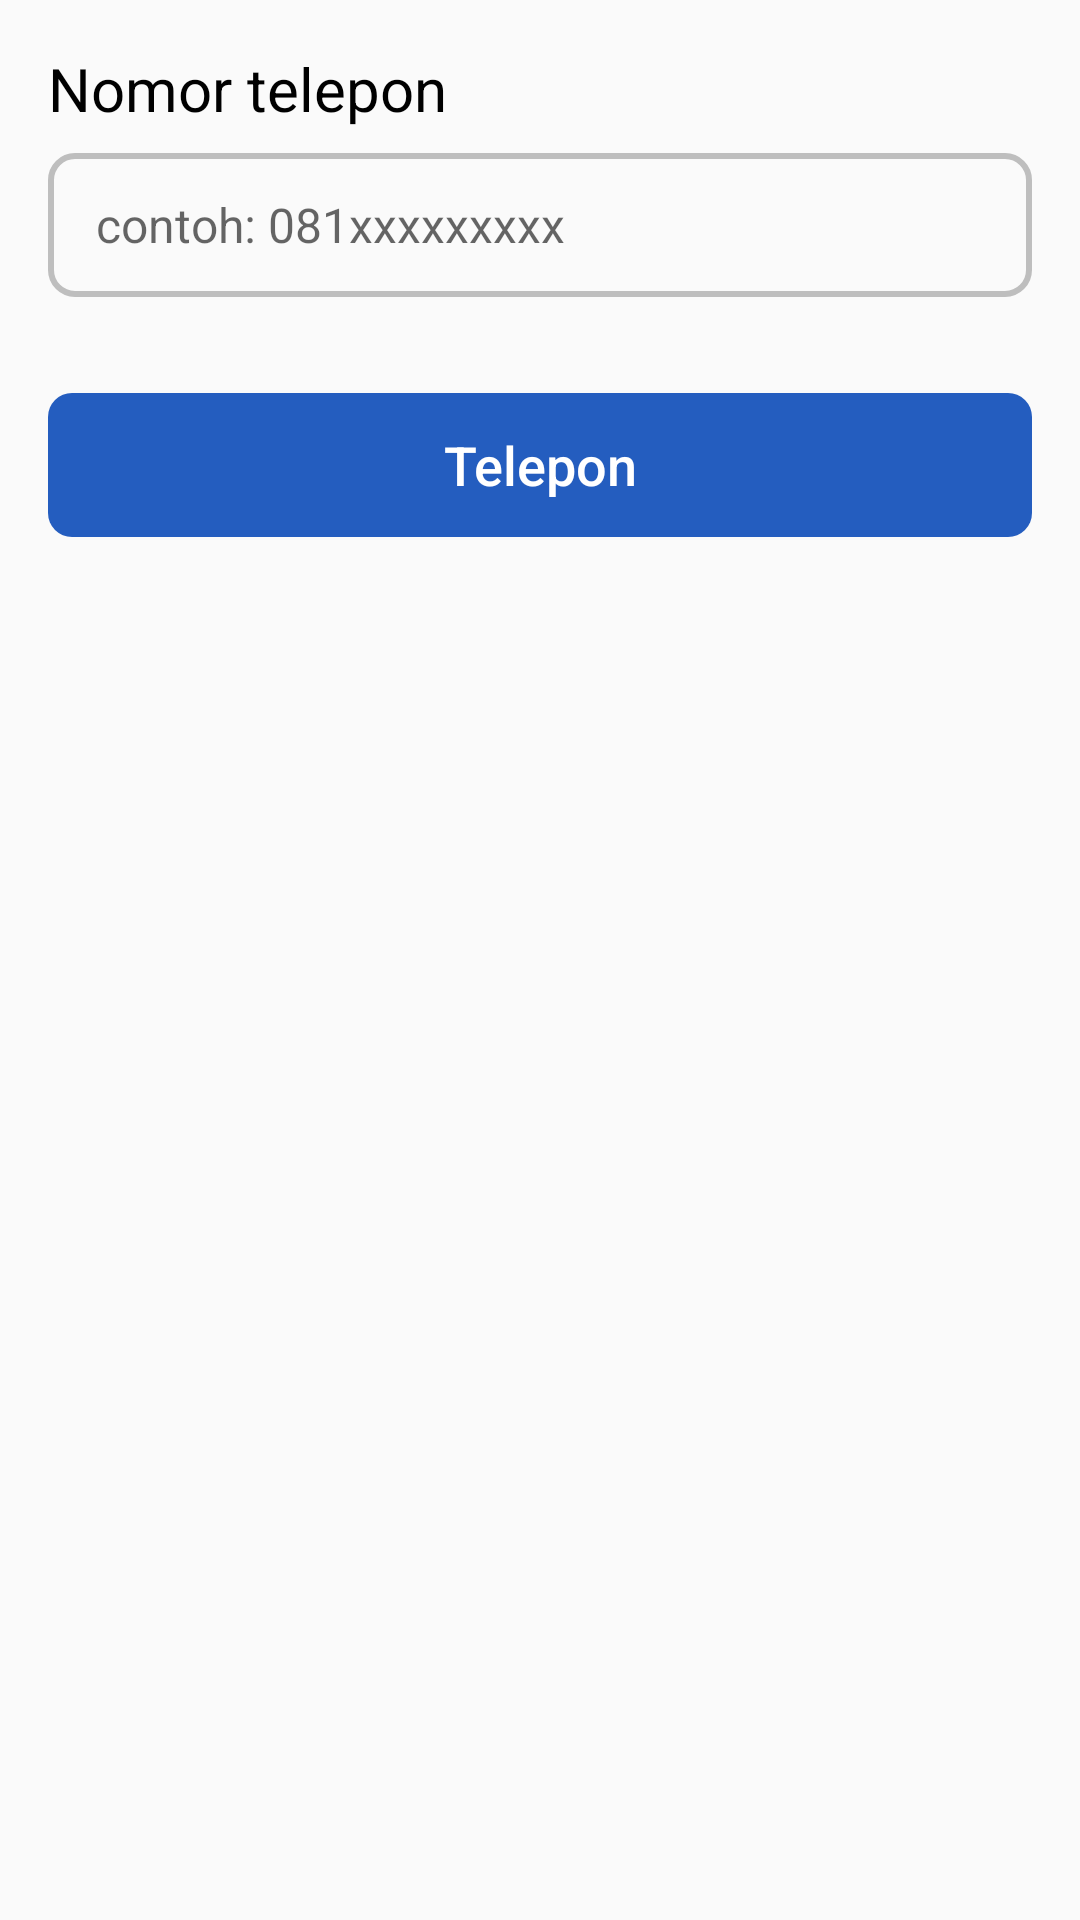

Layout XML and referenced resources for this Android screen:
<!-- AndroidManifest.xml: application theme AppTheme -->
<!-- res/layout/fragment_call_menu.xml -->
<?xml version="1.0" encoding="utf-8"?>
<androidx.constraintlayout.widget.ConstraintLayout xmlns:android="http://schemas.android.com/apk/res/android"
    xmlns:tools="http://schemas.android.com/tools"
    android:layout_width="match_parent"
    android:layout_height="match_parent"
    xmlns:app="http://schemas.android.com/apk/res-auto"
    tools:context=".CallMenu">

    <TextView
        android:id="@+id/nama_text"
        android:layout_width="wrap_content"
        android:layout_height="wrap_content"
        android:layout_marginStart="16dp"
        android:layout_marginTop="16dp"
        android:text="Nomor telepon"
        android:textColor="@android:color/primary_text_light_nodisable"
        android:textSize="20sp"
        app:layout_constraintStart_toStartOf="parent"
        app:layout_constraintTop_toTopOf="parent" />

    <EditText
        android:id="@+id/field_whatsapp_nomor_telp"
        android:layout_width="match_parent"
        android:layout_height="48dp"
        android:layout_marginHorizontal="16dp"
        android:layout_marginTop="8dp"
        android:background="@drawable/box_input_field"
        android:hint="contoh: 081xxxxxxxxx"
        android:inputType="number"
        android:paddingHorizontal="16dp"
        android:textSize="16sp"
        app:layout_constraintEnd_toEndOf="parent"
        app:layout_constraintStart_toStartOf="parent"
        app:layout_constraintTop_toBottomOf="@+id/nama_text" />

    <Button
        android:id="@+id/submit_call"
        style="?android:attr/borderlessButtonStyle"
        android:layout_width="match_parent"
        android:layout_height="48dp"
        android:layout_marginHorizontal="16dp"
        android:layout_marginTop="32dp"
        android:background="@drawable/button_style"
        android:padding="8dp"
        android:text="Telepon"
        android:textAllCaps="false"
        android:textColor="@android:color/white"
        android:textSize="18sp"
        app:layout_constraintEnd_toEndOf="parent"
        app:layout_constraintStart_toStartOf="parent"
        app:layout_constraintTop_toBottomOf="@+id/field_whatsapp_nomor_telp" />

</androidx.constraintlayout.widget.ConstraintLayout>
<!-- resources referenced by this layout -->
<resources>
  <!-- drawable box_input_field (drawable) -->
  <?xml version="1.0" encoding="utf-8"?>
  <selector xmlns:android="http://schemas.android.com/apk/res/android">
      <item>
          <shape>
              <solid android:color="@android:color/transparent" />
              <corners android:radius="8dp" />
              <stroke android:width="2dp" android:color="@android:color/secondary_text_dark" />
          </shape>
      </item>
  </selector>
  <!-- drawable button_style (drawable) -->
  <?xml version="1.0" encoding="utf-8"?>
  <selector xmlns:android="http://schemas.android.com/apk/res/android">
      <item>
          <shape>
              <solid android:color="@color/colorPrimaryDark" />
              <corners android:radius="8dp" />
          </shape>
      </item>
  
  </selector>
  <style name="AppTheme" parent="Theme.AppCompat.Light.DarkActionBar">
          
          <item name="colorPrimary">@color/colorPrimary</item>
          <item name="colorPrimaryDark">@color/colorPrimaryDark</item>
          <item name="colorAccent">@color/colorAccent</item>
          <item name="colorControlHighlight">@color/colorControlHighlight</item>
      </style>
  <color name="colorPrimaryDark">#245DBF</color>
  <color name="colorPrimary">#2489BF</color>
  <color name="colorAccent">#91AFBD</color>
  <color name="colorControlHighlight">#8042ACE6</color>
</resources>
